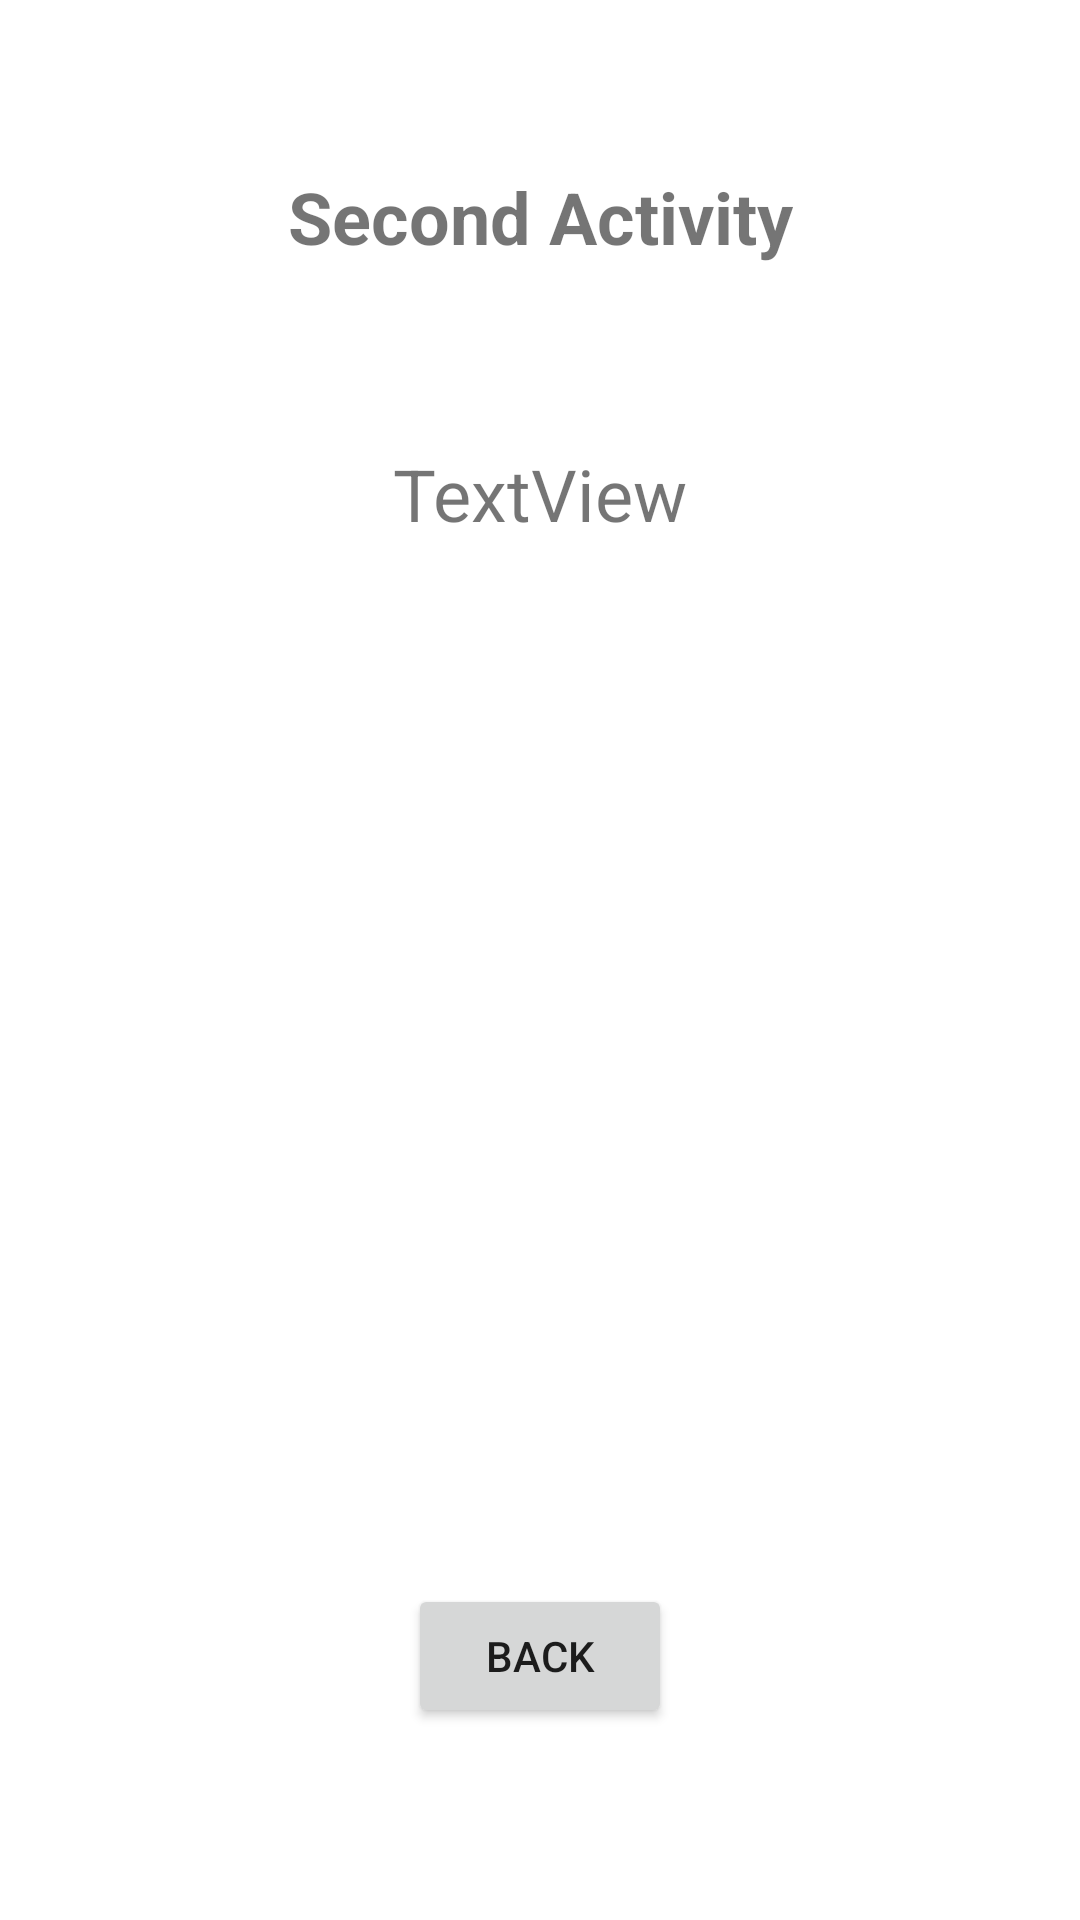

Write the Android layout XML for this screen, with the resource values it uses.
<!-- AndroidManifest.xml: application theme Theme.AfternoonIntent -->
<!-- res/layout/activity_second.xml -->
<?xml version="1.0" encoding="utf-8"?>
<androidx.constraintlayout.widget.ConstraintLayout xmlns:android="http://schemas.android.com/apk/res/android"
    xmlns:app="http://schemas.android.com/apk/res-auto"
    xmlns:tools="http://schemas.android.com/tools"
    android:layout_width="match_parent"
    android:layout_height="match_parent"
    tools:context=".SecondActivity">

    <TextView
        android:id="@+id/textView"
        android:layout_width="wrap_content"
        android:layout_height="wrap_content"
        android:layout_marginTop="56dp"
        android:text="Second Activity"
        android:textSize="24sp"
        android:textStyle="bold"
        app:layout_constraintEnd_toEndOf="parent"
        app:layout_constraintStart_toStartOf="parent"
        app:layout_constraintTop_toTopOf="parent" />

    <TextView
        android:id="@+id/lblMessage"
        android:layout_width="wrap_content"
        android:layout_height="wrap_content"
        android:layout_marginTop="60dp"
        android:text="TextView"
        android:textSize="24sp"
        app:layout_constraintEnd_toEndOf="parent"
        app:layout_constraintStart_toStartOf="parent"
        app:layout_constraintTop_toBottomOf="@+id/textView" />

    <Button
        android:id="@+id/cmdBack"
        android:layout_width="wrap_content"
        android:layout_height="wrap_content"
        android:layout_marginBottom="64dp"
        android:text="Back"
        app:layout_constraintBottom_toBottomOf="parent"
        app:layout_constraintEnd_toEndOf="parent"
        app:layout_constraintStart_toStartOf="parent" />
</androidx.constraintlayout.widget.ConstraintLayout>
<!-- resources referenced by this layout -->
<resources>
  <style name="Theme.AfternoonIntent" parent="Theme.MaterialComponents.DayNight.DarkActionBar">
          
          <item name="colorPrimary">@color/purple_500</item>
          <item name="colorPrimaryVariant">@color/purple_700</item>
          <item name="colorOnPrimary">@color/white</item>
          
          <item name="colorSecondary">@color/teal_200</item>
          <item name="colorSecondaryVariant">@color/teal_700</item>
          <item name="colorOnSecondary">@color/black</item>
          
          <item name="android:statusBarColor" tools:targetApi="l">?attr/colorPrimaryVariant</item>
          
      </style>
  <!-- not gathered from this repository: default colours our renderer supplied (Android Studio template values) -->
  <color name="purple_500">#FF6200EE</color>
  <color name="purple_700">#FF3700B3</color>
  <color name="teal_200">#FF03DAC5</color>
  <color name="teal_700">#FF018786</color>
  <color name="black">#FF000000</color>
  <color name="white">#FFFFFFFF</color>
</resources>
